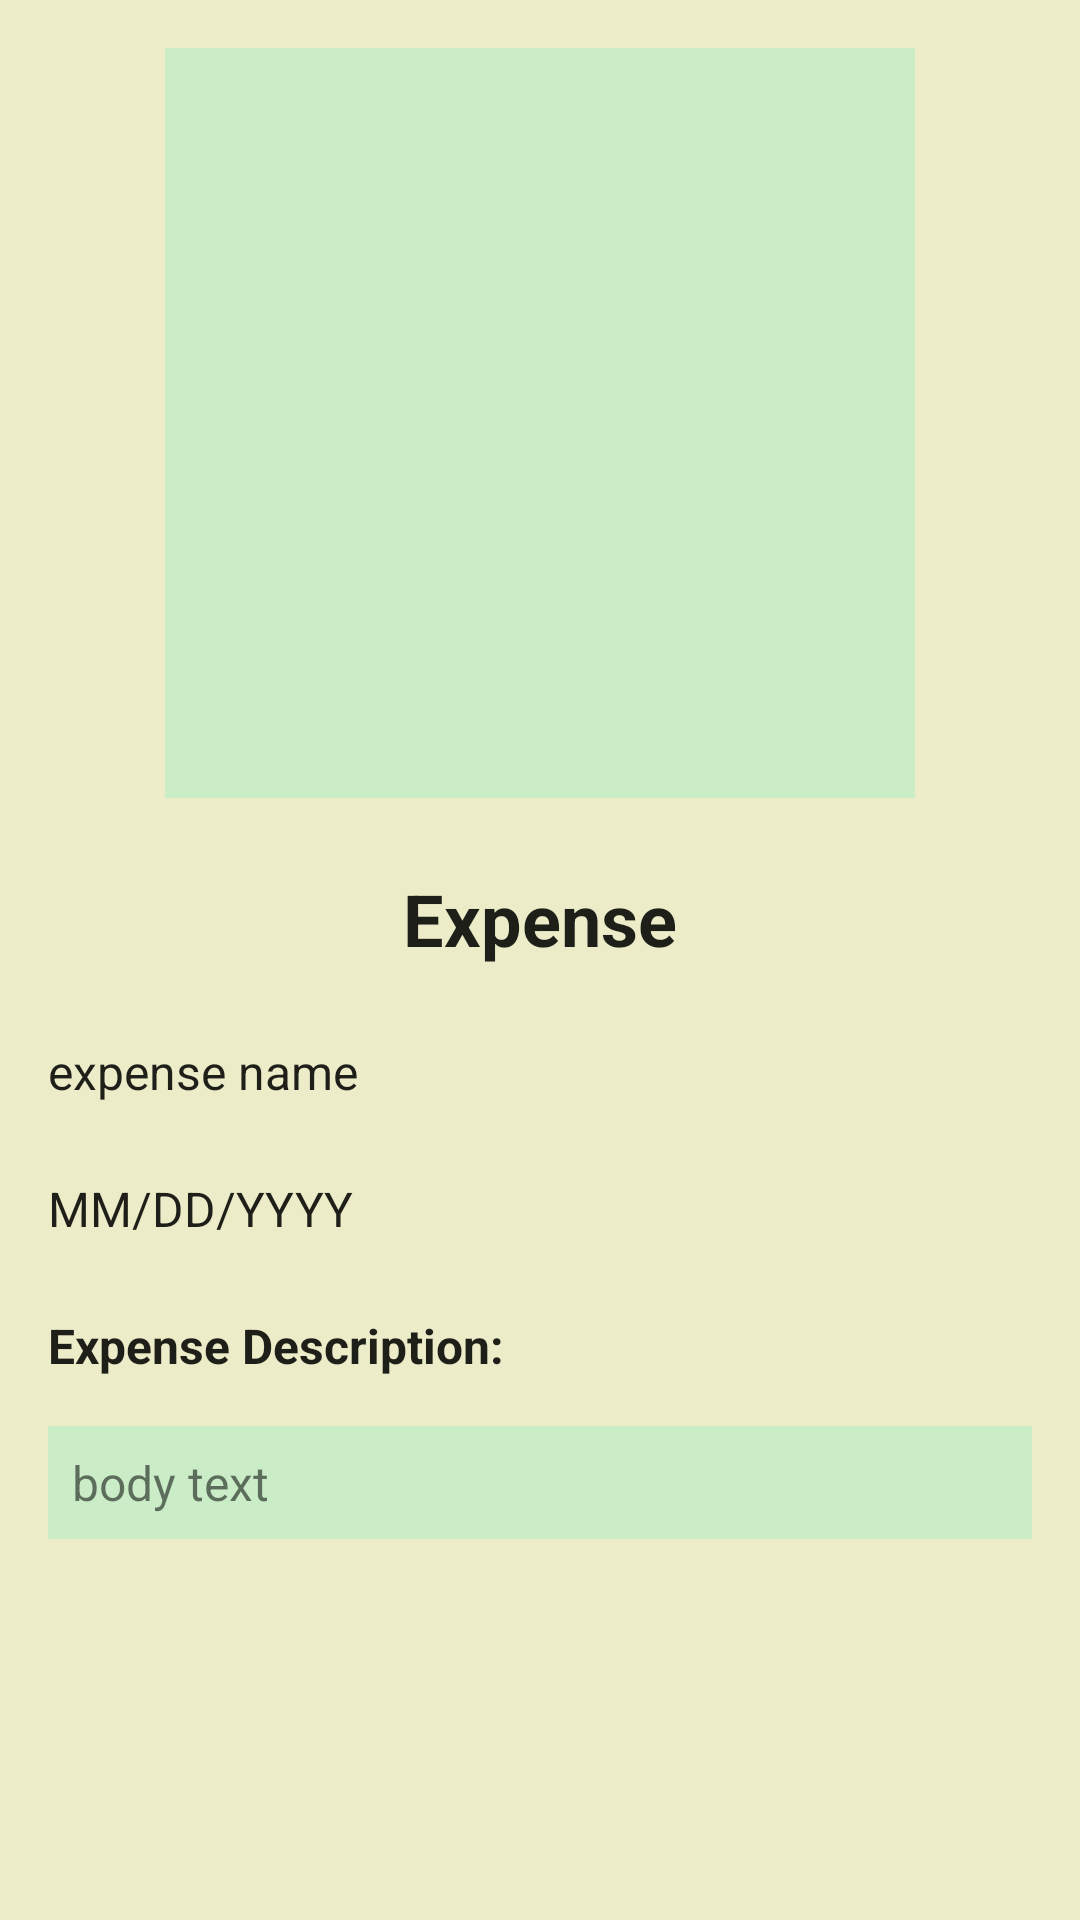

Reconstruct the res/layout file that produces this screen, plus the resources it refers to.
<!-- AndroidManifest.xml: application theme AppTheme -->
<!-- res/layout/dialog_clicked_expense.xml -->
<?xml version="1.0" encoding="utf-8"?>
<RelativeLayout
    xmlns:android="http://schemas.android.com/apk/res/android"
    android:layout_width="match_parent"
    android:layout_height="match_parent"
    android:layout_gravity="center"
    android:background="@color/colorBackgroundGraph">

    <ScrollView
        android:layout_width="match_parent"
        android:layout_height="match_parent">

        <LinearLayout
            android:layout_width="match_parent"
            android:layout_height="wrap_content"
            android:orientation="vertical">

            <LinearLayout
                android:layout_width="match_parent"
                android:layout_height="match_parent"
                android:gravity="center_horizontal"
                android:orientation="vertical">
                
                <ImageView
                    android:id="@+id/dialog_img_expense_id"
                    android:layout_width="@dimen/imgV_width"
                    android:layout_height="@dimen/imgV_height"
                    android:layout_alignParentTop="true"
                    android:layout_centerHorizontal="true"
                    android:padding="@dimen/dialogPadding10"
                    android:layout_marginTop="@dimen/margin16"
                    android:src="@drawable/ic_directions_bike_black_24dp"
                    android:rotation="-90"
                    android:background="@color/colorBackgroundExpense"/>
            </LinearLayout>

            <LinearLayout

                android:layout_width="match_parent"
                android:layout_height="match_parent"
                android:layout_marginTop="@dimen/margin16"
                android:gravity="center_horizontal"
                android:orientation="vertical">
                
                <TextView
                    style="@style/Dialog"
                    android:id="@+id/dialog_descrip_heading_id"
                    android:layout_width="wrap_content"
                    android:layout_height="wrap_content"
                    android:layout_alignParentTop="true"
                    android:layout_centerHorizontal="true"
                    android:layout_gravity="center"
                    android:text="@string/plcHldrTxt_Expense"
                    android:textSize="@dimen/txtExpSize"/>
                
                <TextView
                    style="@style/Dialog"
                    android:id="@+id/dialog_expense_type_id"
                    android:layout_width="match_parent"
                    android:layout_height="wrap_content"
                    android:layout_alignStart="@+id/dialog_img_expense_id"
                    android:layout_below="@+id/dialog_img_expense_id"
                    android:text="@string/plcHldrTxt_Spinner"
                    android:textStyle="normal"/>

                <TextView
                    style="@style/Dialog"
                    android:id="@+id/dialog_date_id"
                    android:layout_width="match_parent"
                    android:layout_height="wrap_content"
                    android:text="@string/plcHldr_Date"
                    android:textStyle="normal"/>
                <TextView
                    style="@style/Dialog"
                    android:id="@+id/description_title"
                    android:layout_width="match_parent"
                    android:layout_height="wrap_content"
                    android:text="@string/plcHldr_ExpDesc"/>

                <TextView

                    android:id="@+id/dialog_expense_description_id"
                    android:layout_width="match_parent"
                    android:layout_height="wrap_content"
                    android:layout_alignStart="@+id/dialog_img_expense_id"
                    android:layout_below="@+id/dialog_img_expense_id"
                    android:padding="@dimen/dialogPadding8"
                    android:text="body text"
                    android:textSize="@dimen/dialog_TxtSize"
                    android:background="@color/colorBackgroundExpense"
                    android:layout_marginLeft="@dimen/margin16"
                    android:layout_marginRight="@dimen/margin16"
                    android:layout_marginBottom="@dimen/margin16"/>
                
                
                
                
                
                
                
            </LinearLayout>
        </LinearLayout>
    </ScrollView>

</RelativeLayout>
<!-- resources referenced by this layout -->
<resources>
  <color name="colorBackgroundExpense">#caedc8</color>
  <color name="colorBackgroundGraph">#edecc8</color>
  <dimen name="dialogPadding10">10dp</dimen>
  <dimen name="dialogPadding8">8dp</dimen>
  <dimen name="dialog_TxtSize">16sp</dimen>
  <dimen name="imgV_height">250dp</dimen>
  <dimen name="imgV_width">250dp</dimen>
  <dimen name="margBtm10">10dp</dimen>
  <dimen name="margTop5">5dp</dimen>
  <dimen name="margin16">16dp</dimen>
  <dimen name="txtExpSize">24sp</dimen>
  <string name="plcHldrTxt_Expense">Expense</string>
  <string name="plcHldrTxt_Spinner">expense name</string>
  <string name="plcHldr_Date">MM/DD/YYYY</string>
  <string name="plcHldr_ExpDesc">Expense Description:</string>
  <style name="Dialog" parent="TextAppearance.AppCompat">
          <item name="android:layout_marginLeft">@dimen/margin16</item>
          <item name="android:layout_marginRight">@dimen/margin16</item>
          <item name="android:layout_marginBottom">@dimen/margin16</item>
          <item name="android:paddingTop">@dimen/dialogPadding8</item>
          <item name="android:textSize">@dimen/dialog_TxtSize</item>
          <item name="android:textStyle">bold</item>
      </style>
  <style name="AppTheme" parent="Theme.AppCompat.Light.DarkActionBar">
          
          <item name="colorPrimary">@color/colorPrimary</item>
          <item name="colorPrimaryDark">@color/colorPrimaryDark</item>
          <item name="colorAccent">@color/colorAccent</item>
          
      </style>
  <color name="colorPrimary">#b7e7b5</color>
  <color name="colorPrimaryDark">#c0ff8c</color>
  <color name="colorAccent">#b66aa0</color>
</resources>
